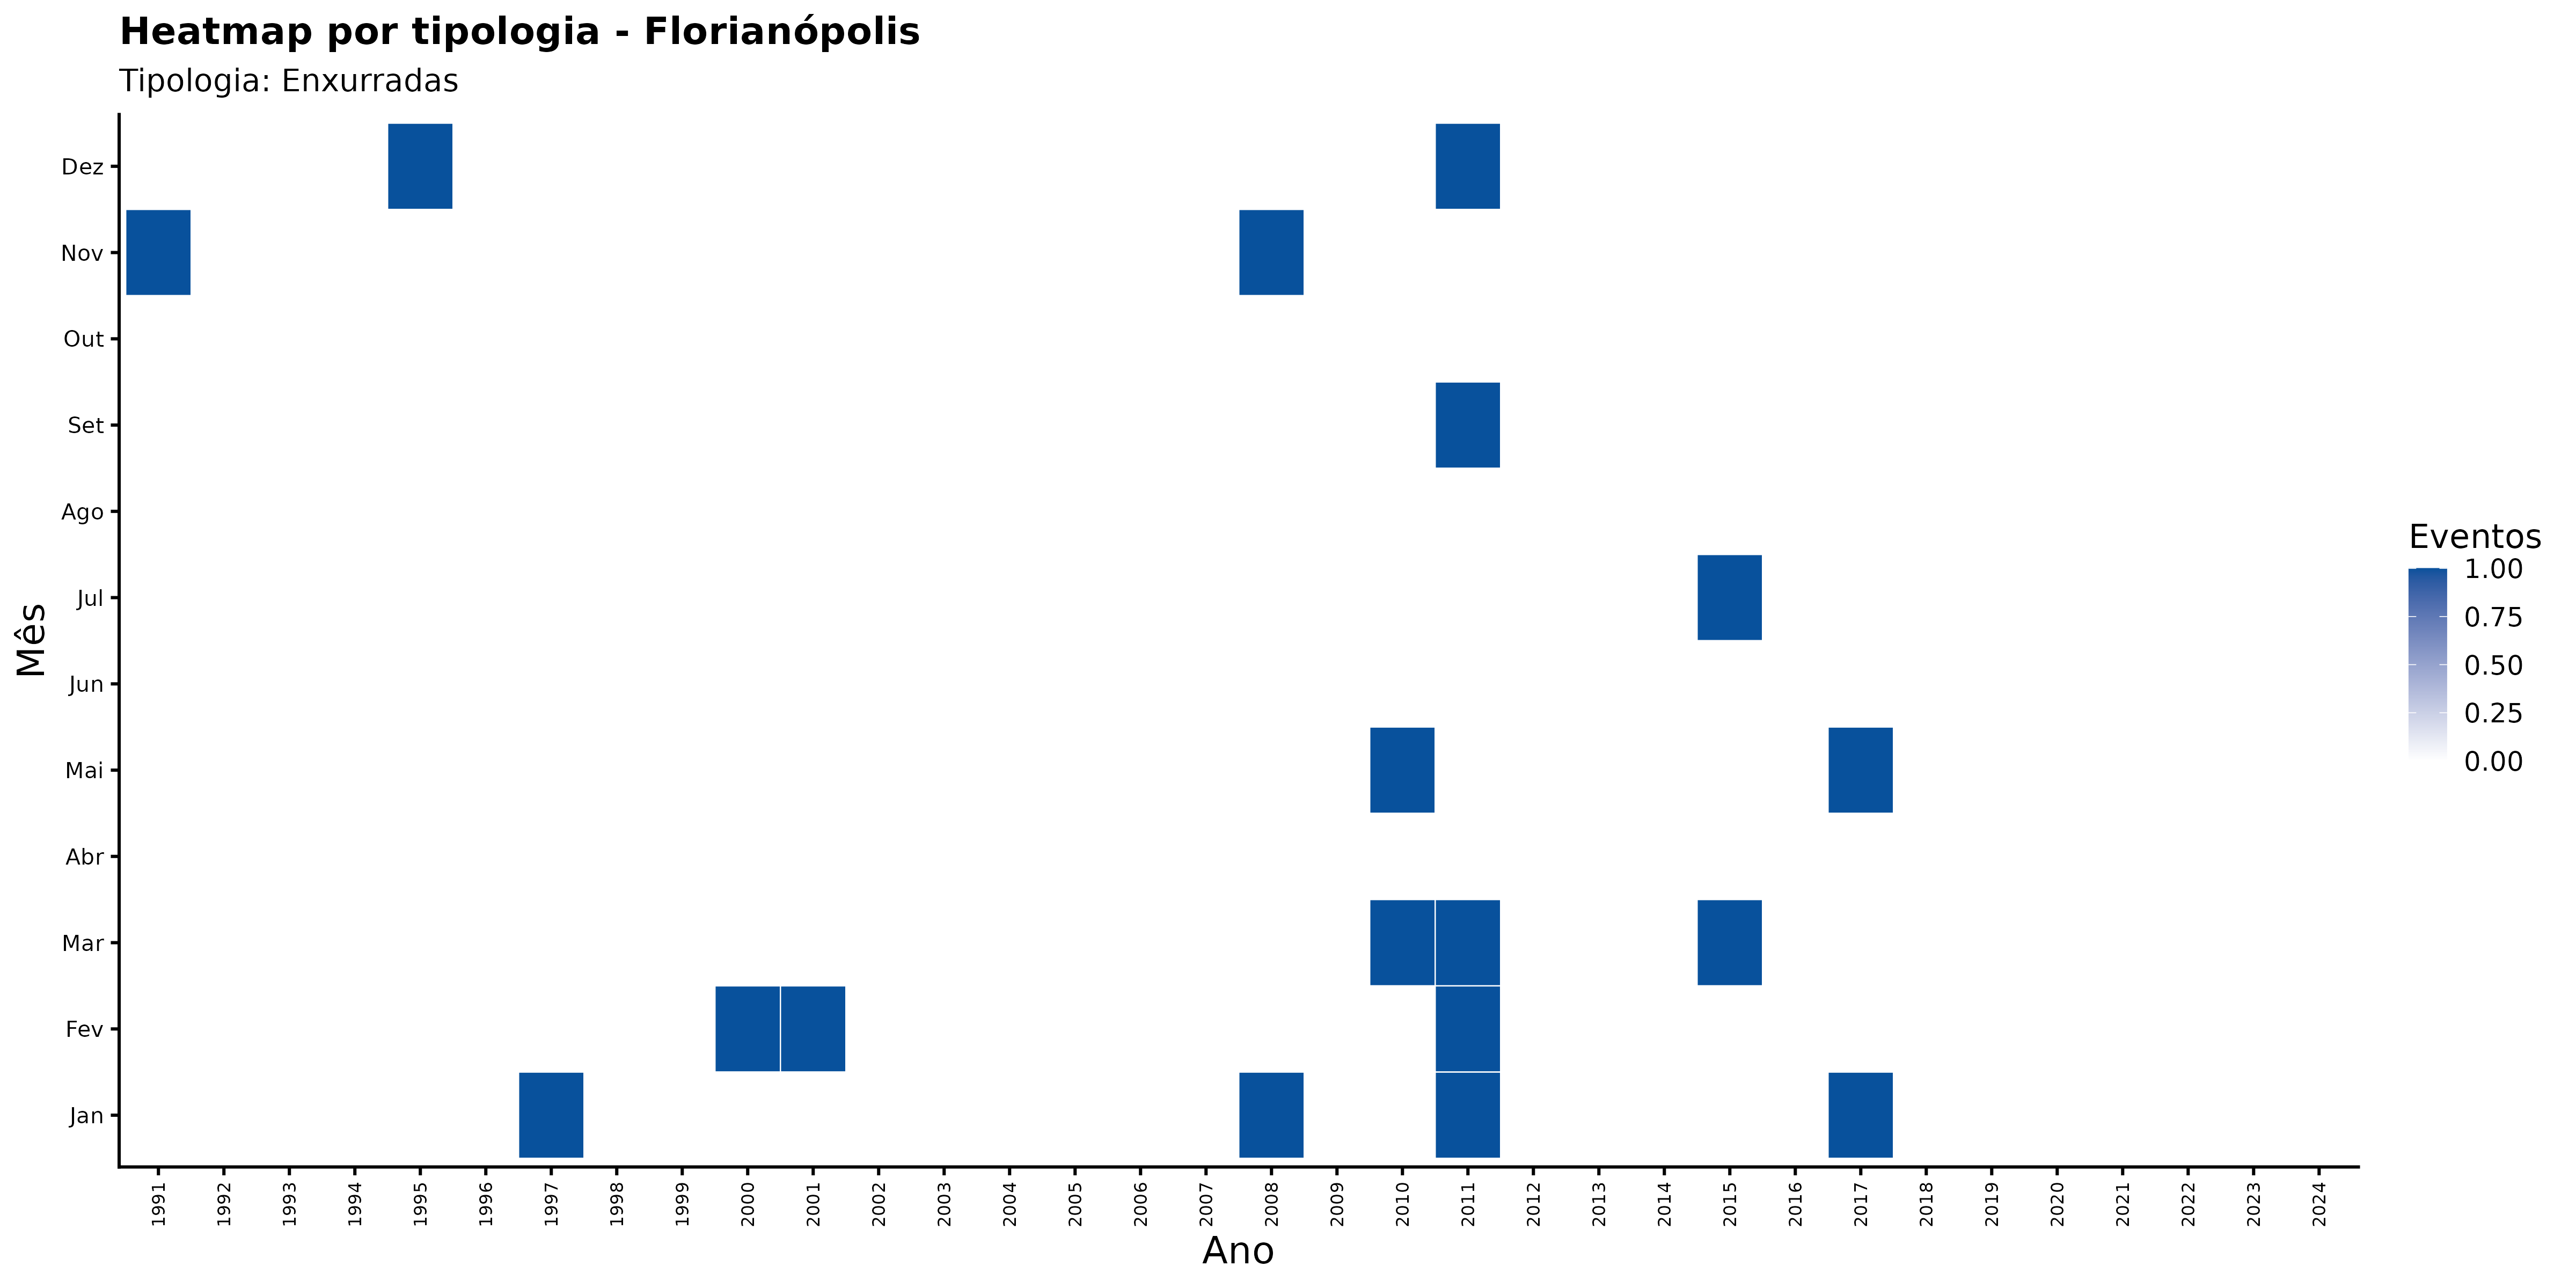

The file beside this chart, header and first rows:
ano, mes_nome, nome_municipio, categoria_evento, n_eventos
1991, Abr, Florianópolis, Enxurradas, 0
1991, Ago, Florianópolis, Enxurradas, 0
1991, Dez, Florianópolis, Enxurradas, 0
1991, Fev, Florianópolis, Enxurradas, 0
1991, Jan, Florianópolis, Enxurradas, 0
1991, Jul, Florianópolis, Enxurradas, 0
1991, Jun, Florianópolis, Enxurradas, 0
1991, Mai, Florianópolis, Enxurradas, 0
1991, Mar, Florianópolis, Enxurradas, 0
1991, Nov, Florianópolis, Enxurradas, 1
1991, Out, Florianópolis, Enxurradas, 0
1991, Set, Florianópolis, Enxurradas, 0
1992, Abr, Florianópolis, Enxurradas, 0
1992, Ago, Florianópolis, Enxurradas, 0
1992, Dez, Florianópolis, Enxurradas, 0
1992, Fev, Florianópolis, Enxurradas, 0
1992, Jan, Florianópolis, Enxurradas, 0
1992, Jul, Florianópolis, Enxurradas, 0
1992, Jun, Florianópolis, Enxurradas, 0
1992, Mai, Florianópolis, Enxurradas, 0
1992, Mar, Florianópolis, Enxurradas, 0
1992, Nov, Florianópolis, Enxurradas, 0
1992, Out, Florianópolis, Enxurradas, 0
1992, Set, Florianópolis, Enxurradas, 0
1993, Abr, Florianópolis, Enxurradas, 0
1993, Ago, Florianópolis, Enxurradas, 0
1993, Dez, Florianópolis, Enxurradas, 0
1993, Fev, Florianópolis, Enxurradas, 0
1993, Jan, Florianópolis, Enxurradas, 0
1993, Jul, Florianópolis, Enxurradas, 0
1993, Jun, Florianópolis, Enxurradas, 0
1993, Mai, Florianópolis, Enxurradas, 0
1993, Mar, Florianópolis, Enxurradas, 0
1993, Nov, Florianópolis, Enxurradas, 0
1993, Out, Florianópolis, Enxurradas, 0
1993, Set, Florianópolis, Enxurradas, 0
1994, Abr, Florianópolis, Enxurradas, 0
1994, Ago, Florianópolis, Enxurradas, 0
1994, Dez, Florianópolis, Enxurradas, 0
1994, Fev, Florianópolis, Enxurradas, 0
1994, Jan, Florianópolis, Enxurradas, 0
1994, Jul, Florianópolis, Enxurradas, 0
1994, Jun, Florianópolis, Enxurradas, 0
1994, Mai, Florianópolis, Enxurradas, 0
1994, Mar, Florianópolis, Enxurradas, 0
1994, Nov, Florianópolis, Enxurradas, 0
1994, Out, Florianópolis, Enxurradas, 0
1994, Set, Florianópolis, Enxurradas, 0
1995, Abr, Florianópolis, Enxurradas, 0
1995, Ago, Florianópolis, Enxurradas, 0
1995, Dez, Florianópolis, Enxurradas, 1
1995, Fev, Florianópolis, Enxurradas, 0
1995, Jan, Florianópolis, Enxurradas, 0
1995, Jul, Florianópolis, Enxurradas, 0
1995, Jun, Florianópolis, Enxurradas, 0
1995, Mai, Florianópolis, Enxurradas, 0
1995, Mar, Florianópolis, Enxurradas, 0
1995, Nov, Florianópolis, Enxurradas, 0
1995, Out, Florianópolis, Enxurradas, 0
1995, Set, Florianópolis, Enxurradas, 0
... 348 more rows
